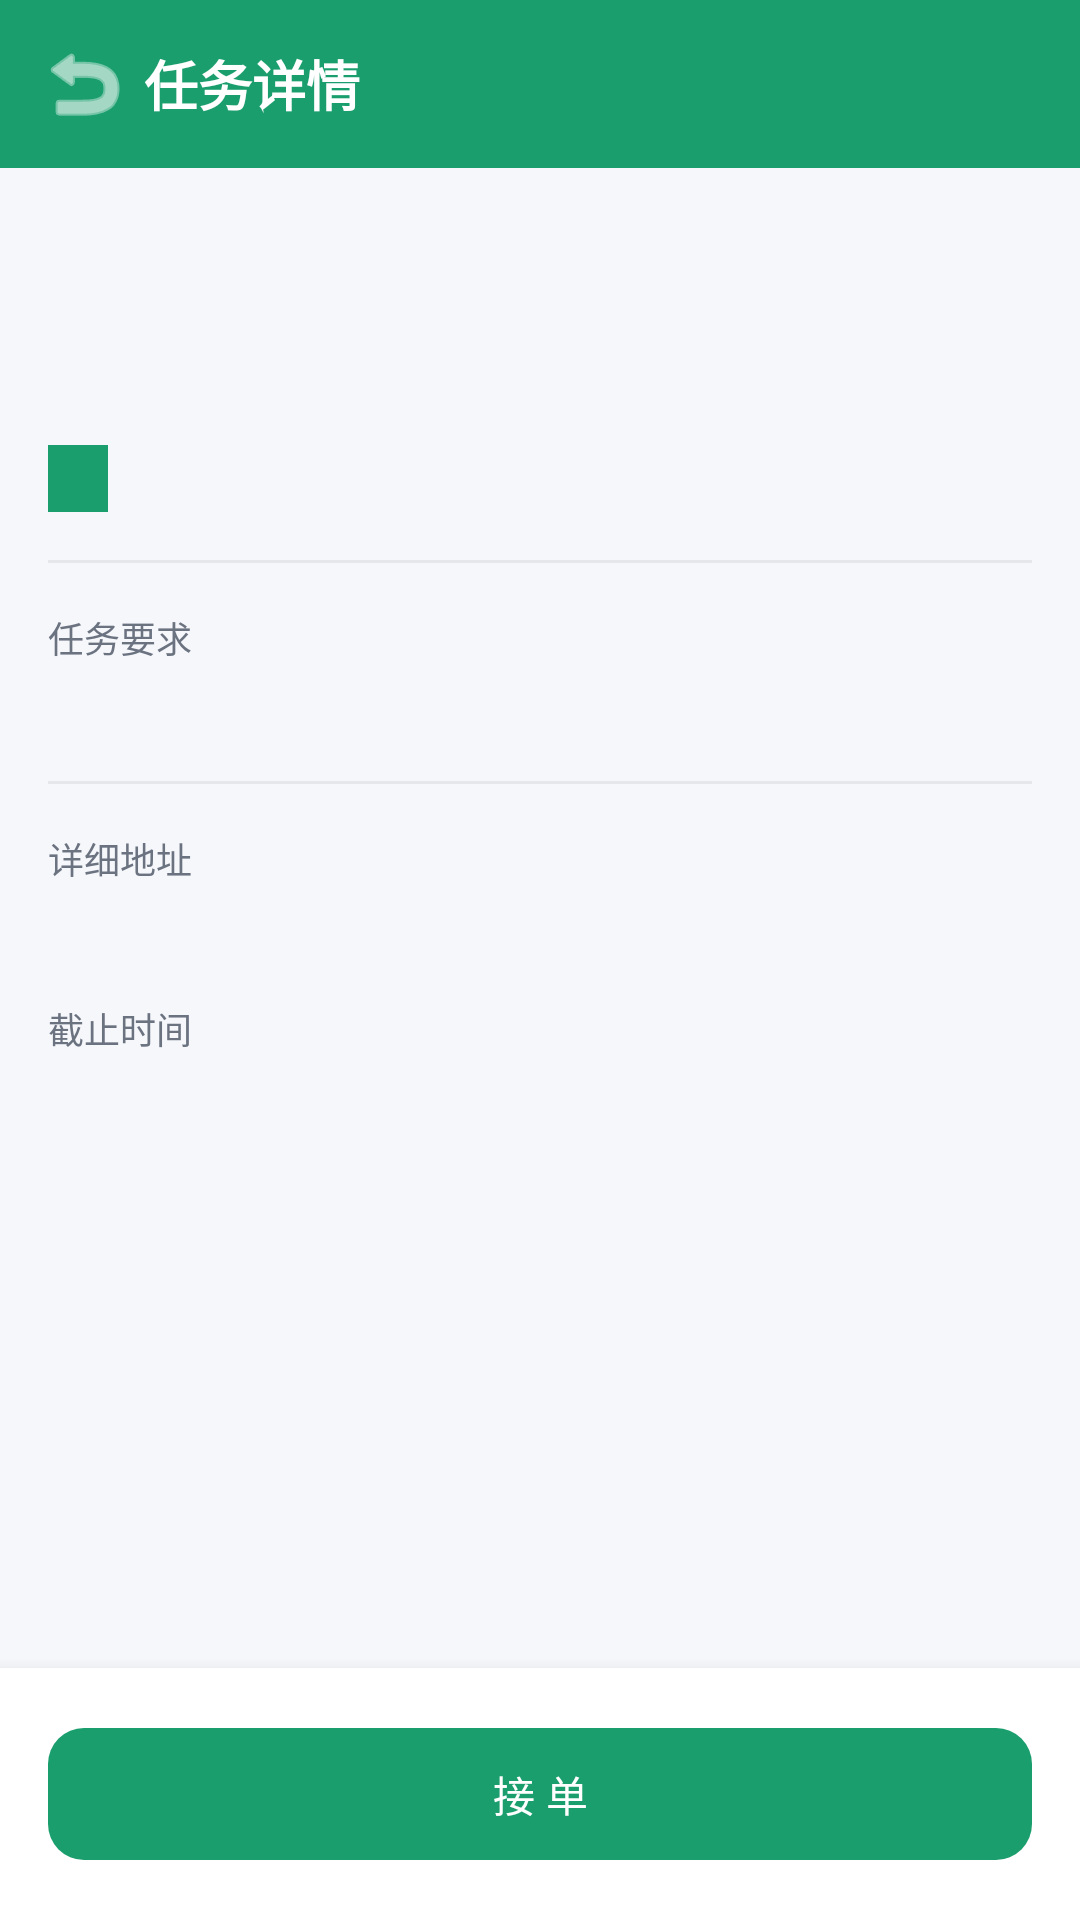

Android layout source for this screen:
<!-- AndroidManifest.xml: application theme Theme.CampusHelp -->
<!-- res/layout/activity_task_detail.xml -->
<?xml version="1.0" encoding="utf-8"?>
<LinearLayout xmlns:android="http://schemas.android.com/apk/res/android"
    xmlns:app="http://schemas.android.com/apk/res-auto"
    xmlns:tools="http://schemas.android.com/tools"
    android:layout_width="match_parent"
    android:layout_height="match_parent"
    android:background="@color/bg_page"
    android:orientation="vertical">

    
    <LinearLayout
        android:layout_width="match_parent"
        android:layout_height="56dp"
        android:background="@color/brand_primary"
        android:gravity="center_vertical"
        android:orientation="horizontal"
        android:paddingHorizontal="8dp">

        <ImageButton
            android:id="@+id/btn_back"
            android:layout_width="40dp"
            android:layout_height="40dp"
            android:background="?attr/selectableItemBackgroundBorderless"
            android:contentDescription="返回"
            android:src="@android:drawable/ic_menu_revert"
            android:tint="@color/white" />

        <TextView
            android:layout_width="0dp"
            android:layout_height="wrap_content"
            android:layout_weight="1"
            android:text="任务详情"
            android:textColor="@color/white"
            android:textSize="@dimen/text_title"
            android:textStyle="bold" />
    </LinearLayout>

    <ScrollView
        android:layout_width="match_parent"
        android:layout_height="0dp"
        android:layout_weight="1"
        android:clipToPadding="false"
        android:padding="@dimen/page_margin">

        <LinearLayout
            android:layout_width="match_parent"
            android:layout_height="wrap_content"
            android:orientation="vertical">

            
            <TextView
                android:id="@+id/detail_title"
                android:layout_width="match_parent"
                android:layout_height="wrap_content"
                android:textColor="@color/text_primary"
                android:textSize="22sp"
                android:textStyle="bold"
                tools:text="代取菜鸟驿站快递" />

            
            <TextView
                android:id="@+id/detail_reward"
                android:layout_width="wrap_content"
                android:layout_height="wrap_content"
                android:layout_marginTop="8dp"
                android:textColor="@color/brand_primary"
                android:textSize="20sp"
                android:textStyle="bold"
                tools:text="¥5.00" />

            
            <LinearLayout
                android:layout_width="match_parent"
                android:layout_height="wrap_content"
                android:layout_marginTop="12dp"
                android:orientation="horizontal">

                <TextView
                    android:id="@+id/detail_type"
                    android:layout_width="wrap_content"
                    android:layout_height="wrap_content"
                    android:background="@color/brand_primary"
                    android:paddingHorizontal="10dp"
                    android:paddingVertical="3dp"
                    android:textColor="@color/white"
                    android:textSize="@dimen/text_caption"
                    tools:text="跑腿" />

                <TextView
                    android:id="@+id/detail_status"
                    android:layout_width="wrap_content"
                    android:layout_height="wrap_content"
                    android:layout_marginStart="8dp"
                    android:paddingHorizontal="8dp"
                    android:paddingVertical="3dp"
                    android:textSize="@dimen/text_caption"
                    tools:text="待接单" />
            </LinearLayout>

            
            <View
                android:layout_width="match_parent"
                android:layout_height="1dp"
                android:layout_marginTop="16dp"
                android:layout_marginBottom="16dp"
                android:background="@color/divider" />

            
            <TextView
                android:layout_width="wrap_content"
                android:layout_height="wrap_content"
                android:text="任务要求"
                android:textColor="@color/text_secondary"
                android:textSize="@dimen/text_caption" />

            <TextView
                android:id="@+id/detail_content"
                android:layout_width="match_parent"
                android:layout_height="wrap_content"
                android:layout_marginTop="4dp"
                android:lineSpacingExtra="4dp"
                android:textColor="@color/text_primary"
                android:textSize="@dimen/text_body"
                tools:text="中通快递，在菜鸟驿站，大件，需要推车" />

            
            <View
                android:layout_width="match_parent"
                android:layout_height="1dp"
                android:layout_marginTop="16dp"
                android:layout_marginBottom="16dp"
                android:background="@color/divider" />

            
            <TextView
                android:layout_width="wrap_content"
                android:layout_height="wrap_content"
                android:text="详细地址"
                android:textColor="@color/text_secondary"
                android:textSize="@dimen/text_caption" />

            <TextView
                android:id="@+id/detail_location"
                android:layout_width="match_parent"
                android:layout_height="wrap_content"
                android:layout_marginTop="4dp"
                android:textColor="@color/text_primary"
                android:textSize="@dimen/text_body"
                tools:text="西区 3 号楼" />

            
            <TextView
                android:layout_width="wrap_content"
                android:layout_height="wrap_content"
                android:layout_marginTop="16dp"
                android:text="截止时间"
                android:textColor="@color/text_secondary"
                android:textSize="@dimen/text_caption" />

            <TextView
                android:id="@+id/detail_deadline"
                android:layout_width="match_parent"
                android:layout_height="wrap_content"
                android:layout_marginTop="4dp"
                android:textColor="@color/text_primary"
                android:textSize="@dimen/text_body"
                tools:text="2026-07-03 18:00" />

        </LinearLayout>
    </ScrollView>

    
    <LinearLayout
        android:layout_width="match_parent"
        android:layout_height="wrap_content"
        android:background="@color/bg_card"
        android:elevation="8dp"
        android:orientation="horizontal"
        android:padding="@dimen/page_margin">

        <com.google.android.material.button.MaterialButton
            android:id="@+id/btn_accept"
            android:layout_width="match_parent"
            android:layout_height="52dp"
            android:text="接 单"
            android:textSize="@dimen/text_body"
            app:cornerRadius="12dp" />

    </LinearLayout>

</LinearLayout>
<!-- resources referenced by this layout -->
<resources>
  <color name="bg_card">#FFFFFFFF</color>
  <color name="bg_page">#FFF5F7FA</color>
  <color name="brand_primary">#FF1B9E6E</color>
  <color name="divider">#FFE5E7EB</color>
  <color name="text_primary">#FF1F2937</color>
  <color name="text_secondary">#FF6B7280</color>
  <color name="white">#FFFFFFFF</color>
  <dimen name="page_margin">16dp</dimen>
  <dimen name="text_body">14sp</dimen>
  <dimen name="text_caption">12sp</dimen>
  <dimen name="text_title">18sp</dimen>
  <style name="Theme.CampusHelp" parent="Base.Theme.CampusHelp" />
  <style name="Base.Theme.CampusHelp" parent="Theme.Material3.DayNight.NoActionBar">
          <item name="colorPrimary">@color/brand_primary</item>
          <item name="colorPrimaryVariant">@color/brand_primary_dark</item>
          <item name="colorOnPrimary">@color/white</item>
          <item name="colorSecondary">@color/brand_secondary</item>
          <item name="colorOnSecondary">@color/white</item>
          <item name="android:windowBackground">@color/bg_page</item>
          <item name="android:statusBarColor">@color/brand_primary_dark</item>
          <item name="android:navigationBarColor">@color/bg_card</item>
          <item name="bottomNavigationStyle">@style/Widget.CampusHelp.BottomNavigationView</item>
      </style>
  <color name="brand_primary_dark">#FF147052</color>
  <color name="brand_secondary">#FF6C5CE7</color>
  <style name="Widget.CampusHelp.BottomNavigationView" parent="Widget.Material3.BottomNavigationView">
          <item name="android:background">@color/bg_card</item>
          <item name="android:elevation">8dp</item>
          <item name="itemIconTint">@color/bottom_nav_color</item>
          <item name="itemTextColor">@color/bottom_nav_color</item>
          <item name="labelVisibilityMode">labeled</item>
      </style>
</resources>
